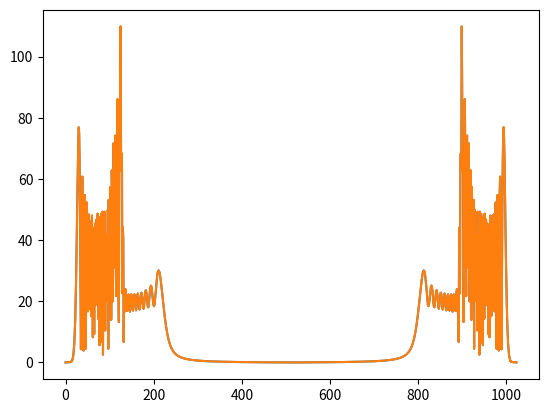

Recreate this plot in Python.
#! /usr/bin/env python
#
# Copyright (c) Arthur Corstanje, Sep 2010
#
# This implements and tests a size-N FFT, with N = M^2,
# by splitting up the FFT in a radix-M decimation-in-frequency style
# When N is too large to fit in memory, like when we'll take 256 * 10^6 Samples from an entire TBB buffer,
# the calculation can be done by doing 2 M FFTs of size-M, plus N complex multiplications (phase factors). 
# In this case we'd have M = 16384 which is relatively small.
# Generalization to N = M K is easy (as long as N factorizes).
#
# So the procedure is:
#
# make a MxM matrix-shape out of the length-N signal
# do FFT on all the rows in the matrix
# multiply element-wise by a set of phase factors (see below)
# do FFT on all the columns (or: transpose first, then again on rows)
# result is in the columns of this FFT.
#
# Therefore:
# transpose the result (columns to rows)
# unravel to length-N output
#
# We've anticipated that one 'row' can be kept in memory;
# doing the two transpositions is a significant remaining problem (not addressed here).
# Maybe it can be reduced to just one transpose, that would be much better.

import numpy as np
import matplotlib.pyplot as plt
pi = np.pi; cos = np.cos; sin = np.sin; sqrt = np.sqrt

bigFFTblocksize = 1024        # small enough to be done in memory (for this test)
w0 = 2 * pi / bigFFTblocksize # fundamental frequency of the 'big' signal
blocksize = 32                # = sqrt(bigFFTblocksize)

fftsize = blocksize           # / 2 + 1 for real input... first do all of it

t = np.arange(0, bigFFTblocksize)
#x = 1 + sin((32+5) * w0 * t) 
x = cos((100 + 20 * sin(w0*t)) * w0 * t) # The FFT loves frequency-modulated signals... 
bigFFT = np.fft.fft(x)                   # done in one step, this is what we'll do below in two steps

x = x.reshape(blocksize, blocksize) # put into M x M matrix

phaseFactorMatrix = (2*pi/bigFFTblocksize)*np.ones(bigFFTblocksize)
phaseFactorMatrix = phaseFactorMatrix.reshape(blocksize, blocksize)
for i in range(blocksize):
    for k in range(blocksize):
        phaseFactorMatrix[i, k] *= -(i*k)

# We'll multiply the result of the FFT-by-rows by Phi_ik = exp( - j 2pi/N (i*k))
# Explanation follows elsewhere...

phaseFactorMatrix = np.exp(phaseFactorMatrix * 1j) # complex exponential

fftOverRows = np.fft.fft(x, axis=0)
    
fftOverRows *= phaseFactorMatrix

fftOverColumns = np.fft.fft(fftOverRows, axis=1)

testFFT=fftOverColumns.transpose()
testFFT=testFFT.reshape(bigFFTblocksize)

plt.plot(t, np.abs(bigFFT))
plt.plot(t, np.abs(testFFT))
plt.show()


# x = np.cos(5 * w0 * t)
# y = np.vstack((x, x, x))
# np.fft.fft(y, axis=1)

#for i in range(10):
#    print fftOverColumns[i, 1]
#print ' '
#for i in range(32,42):
#    print bigFFT[i]
